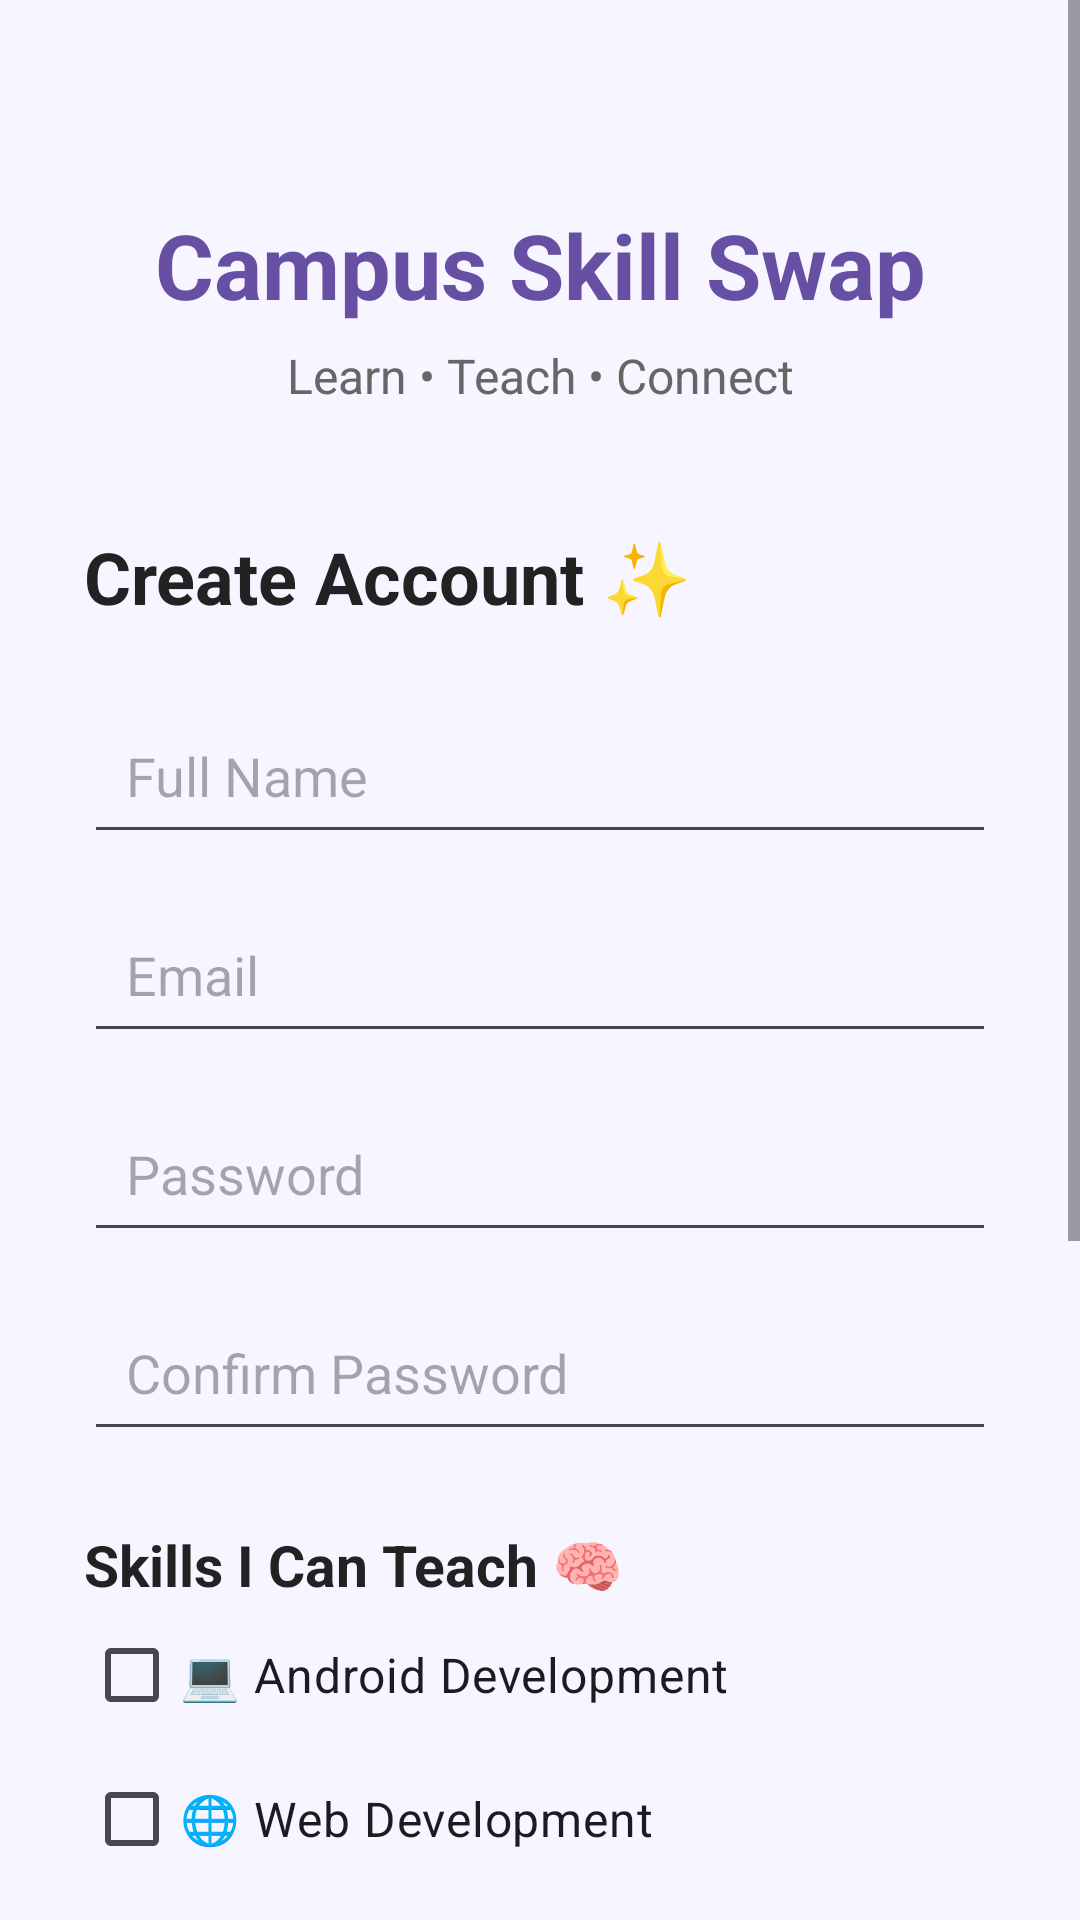

Write the Android layout XML for this screen, with the resource values it uses.
<!-- AndroidManifest.xml: application theme Theme.CampusSkillSwap -->
<!-- res/layout/activity_register2.xml -->
<?xml version="1.0" encoding="utf-8"?>
<ScrollView
    xmlns:android="http://schemas.android.com/apk/res/android"
    xmlns:app="http://schemas.android.com/apk/res-auto"
    android:id="@+id/main"
    android:layout_width="match_parent"
    android:layout_height="match_parent"
    android:fillViewport="true"
    android:background="#F7F5FF">

    <androidx.constraintlayout.widget.ConstraintLayout
        android:layout_width="match_parent"
        android:layout_height="wrap_content"
        android:padding="28dp">

        <TextView
            android:id="@+id/tvAppName"
            android:layout_width="wrap_content"
            android:layout_height="wrap_content"
            android:layout_marginTop="40dp"
            android:text="Campus Skill Swap"
            android:textColor="#6750A4"
            android:textSize="30sp"
            android:textStyle="bold"
            app:layout_constraintTop_toTopOf="parent"
            app:layout_constraintStart_toStartOf="parent"
            app:layout_constraintEnd_toEndOf="parent" />

        <TextView
            android:id="@+id/tvTagline"
            android:layout_width="wrap_content"
            android:layout_height="wrap_content"
            android:layout_marginTop="6dp"
            android:text="Learn • Teach • Connect"
            android:textColor="#666666"
            android:textSize="16sp"
            app:layout_constraintTop_toBottomOf="@id/tvAppName"
            app:layout_constraintStart_toStartOf="parent"
            app:layout_constraintEnd_toEndOf="parent" />

        <TextView
            android:id="@+id/tvCreateAccount"
            android:layout_width="wrap_content"
            android:layout_height="wrap_content"
            android:layout_marginTop="40dp"
            android:text="Create Account ✨"
            android:textColor="#222222"
            android:textSize="24sp"
            android:textStyle="bold"
            app:layout_constraintTop_toBottomOf="@id/tvTagline"
            app:layout_constraintStart_toStartOf="parent" />

        <EditText
            android:id="@+id/etName"
            android:layout_width="0dp"
            android:layout_height="wrap_content"
            android:layout_marginTop="24dp"
            android:hint="Full Name"
            android:inputType="textPersonName"
            android:padding="14dp"
            app:layout_constraintTop_toBottomOf="@id/tvCreateAccount"
            app:layout_constraintStart_toStartOf="parent"
            app:layout_constraintEnd_toEndOf="parent" />

        <EditText
            android:id="@+id/etEmail"
            android:layout_width="0dp"
            android:layout_height="wrap_content"
            android:layout_marginTop="14dp"
            android:hint="Email"
            android:inputType="textEmailAddress"
            android:padding="14dp"
            app:layout_constraintTop_toBottomOf="@id/etName"
            app:layout_constraintStart_toStartOf="parent"
            app:layout_constraintEnd_toEndOf="parent" />

        <EditText
            android:id="@+id/etPassword"
            android:layout_width="0dp"
            android:layout_height="wrap_content"
            android:layout_marginTop="14dp"
            android:hint="Password"
            android:inputType="textPassword"
            android:padding="14dp"
            app:layout_constraintTop_toBottomOf="@id/etEmail"
            app:layout_constraintStart_toStartOf="parent"
            app:layout_constraintEnd_toEndOf="parent" />

        <EditText
            android:id="@+id/etConfirmPassword"
            android:layout_width="0dp"
            android:layout_height="wrap_content"
            android:layout_marginTop="14dp"
            android:hint="Confirm Password"
            android:inputType="textPassword"
            android:padding="14dp"
            app:layout_constraintTop_toBottomOf="@id/etPassword"
            app:layout_constraintStart_toStartOf="parent"
            app:layout_constraintEnd_toEndOf="parent" />

        <TextView
            android:id="@+id/tvSkillsTitle"
            android:layout_width="wrap_content"
            android:layout_height="wrap_content"
            android:layout_marginTop="25dp"
            android:text="Skills I Can Teach 🧠"
            android:textColor="#222222"
            android:textSize="19sp"
            android:textStyle="bold"
            app:layout_constraintTop_toBottomOf="@id/etConfirmPassword"
            app:layout_constraintStart_toStartOf="parent" />

        <CheckBox
            android:id="@+id/cbAndroid"
            android:layout_width="0dp"
            android:layout_height="wrap_content"
            android:text="💻 Android Development"
            android:textSize="16sp"
            app:layout_constraintTop_toBottomOf="@id/tvSkillsTitle"
            app:layout_constraintStart_toStartOf="parent"
            app:layout_constraintEnd_toEndOf="parent" />

        <CheckBox
            android:id="@+id/cbWeb"
            android:layout_width="0dp"
            android:layout_height="wrap_content"
            android:text="🌐 Web Development"
            android:textSize="16sp"
            app:layout_constraintTop_toBottomOf="@id/cbAndroid"
            app:layout_constraintStart_toStartOf="parent"
            app:layout_constraintEnd_toEndOf="parent" />

        <CheckBox
            android:id="@+id/cbPython"
            android:layout_width="0dp"
            android:layout_height="wrap_content"
            android:text="🐍 Python"
            android:textSize="16sp"
            app:layout_constraintTop_toBottomOf="@id/cbWeb"
            app:layout_constraintStart_toStartOf="parent"
            app:layout_constraintEnd_toEndOf="parent" />

        <CheckBox
            android:id="@+id/cbDesign"
            android:layout_width="0dp"
            android:layout_height="wrap_content"
            android:text="🎨 Graphic Design"
            android:textSize="16sp"
            app:layout_constraintTop_toBottomOf="@id/cbPython"
            app:layout_constraintStart_toStartOf="parent"
            app:layout_constraintEnd_toEndOf="parent" />

        <CheckBox
            android:id="@+id/cbPhotography"
            android:layout_width="0dp"
            android:layout_height="wrap_content"
            android:text="📸 Photography"
            android:textSize="16sp"
            app:layout_constraintTop_toBottomOf="@id/cbDesign"
            app:layout_constraintStart_toStartOf="parent"
            app:layout_constraintEnd_toEndOf="parent" />

        <CheckBox
            android:id="@+id/cbGuitar"
            android:layout_width="0dp"
            android:layout_height="wrap_content"
            android:text="🎸 Guitar"
            android:textSize="16sp"
            app:layout_constraintTop_toBottomOf="@id/cbPhotography"
            app:layout_constraintStart_toStartOf="parent"
            app:layout_constraintEnd_toEndOf="parent" />

        <Button
            android:id="@+id/btnRegister"
            android:layout_width="0dp"
            android:layout_height="wrap_content"
            android:layout_marginTop="20dp"
            android:text="REGISTER"
            android:textSize="16sp"
            app:layout_constraintTop_toBottomOf="@id/cbGuitar"
            app:layout_constraintStart_toStartOf="parent"
            app:layout_constraintEnd_toEndOf="parent" />

        <TextView
            android:id="@+id/tvLogin"
            android:layout_width="wrap_content"
            android:layout_height="wrap_content"
            android:layout_marginTop="20dp"
            android:layout_marginBottom="30dp"
            android:text="Already have an account? Login"
            android:textColor="#6750A4"
            android:textSize="16sp"
            android:textStyle="bold"
            app:layout_constraintTop_toBottomOf="@id/btnRegister"
            app:layout_constraintStart_toStartOf="parent"
            app:layout_constraintEnd_toEndOf="parent"
            app:layout_constraintBottom_toBottomOf="parent" />

    </androidx.constraintlayout.widget.ConstraintLayout>

</ScrollView>
<!-- resources referenced by this layout -->
<resources>
  <style name="Theme.CampusSkillSwap" parent="Base.Theme.CampusSkillSwap">
          <item name="android:windowBackground">#6750A4</item>
      </style>
  <style name="Base.Theme.CampusSkillSwap" parent="Theme.Material3.DayNight.NoActionBar">
      </style>
</resources>
